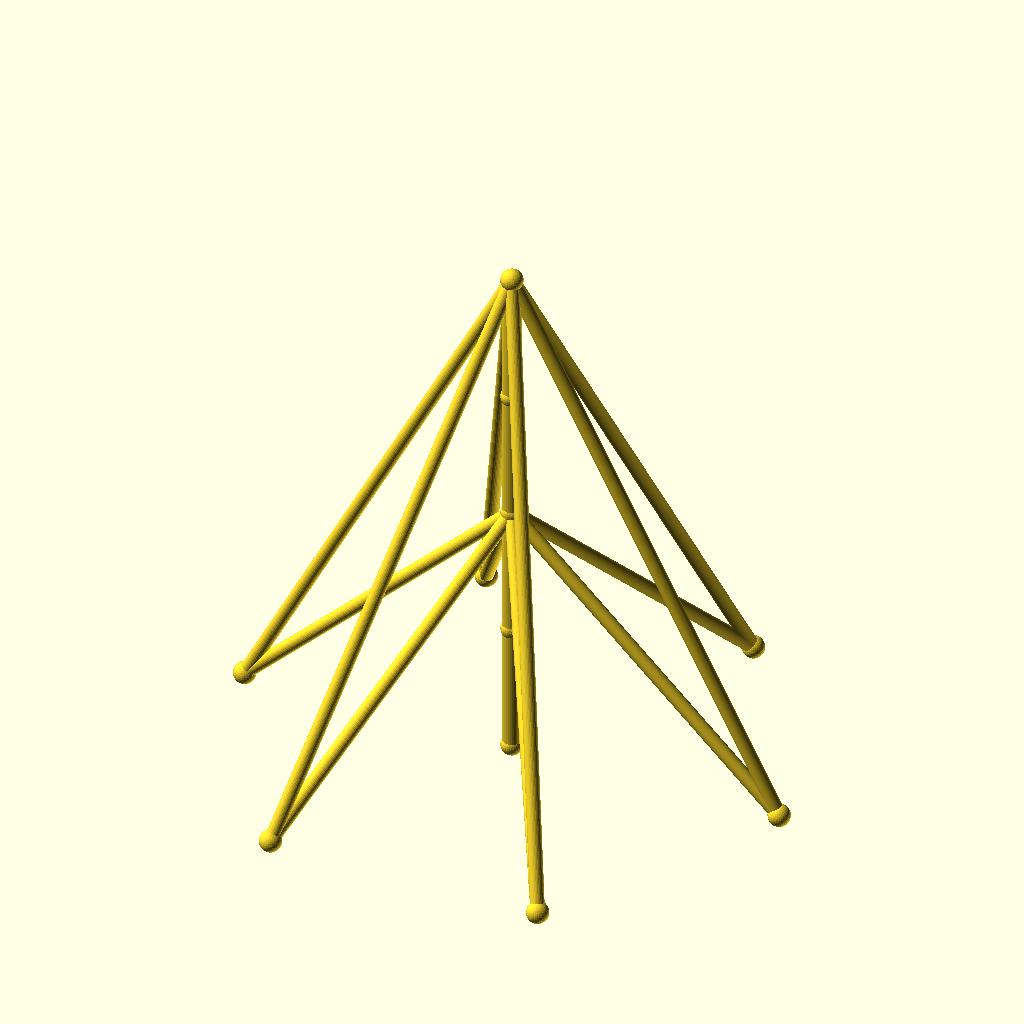
Cell 1 — every parameter at its default value.
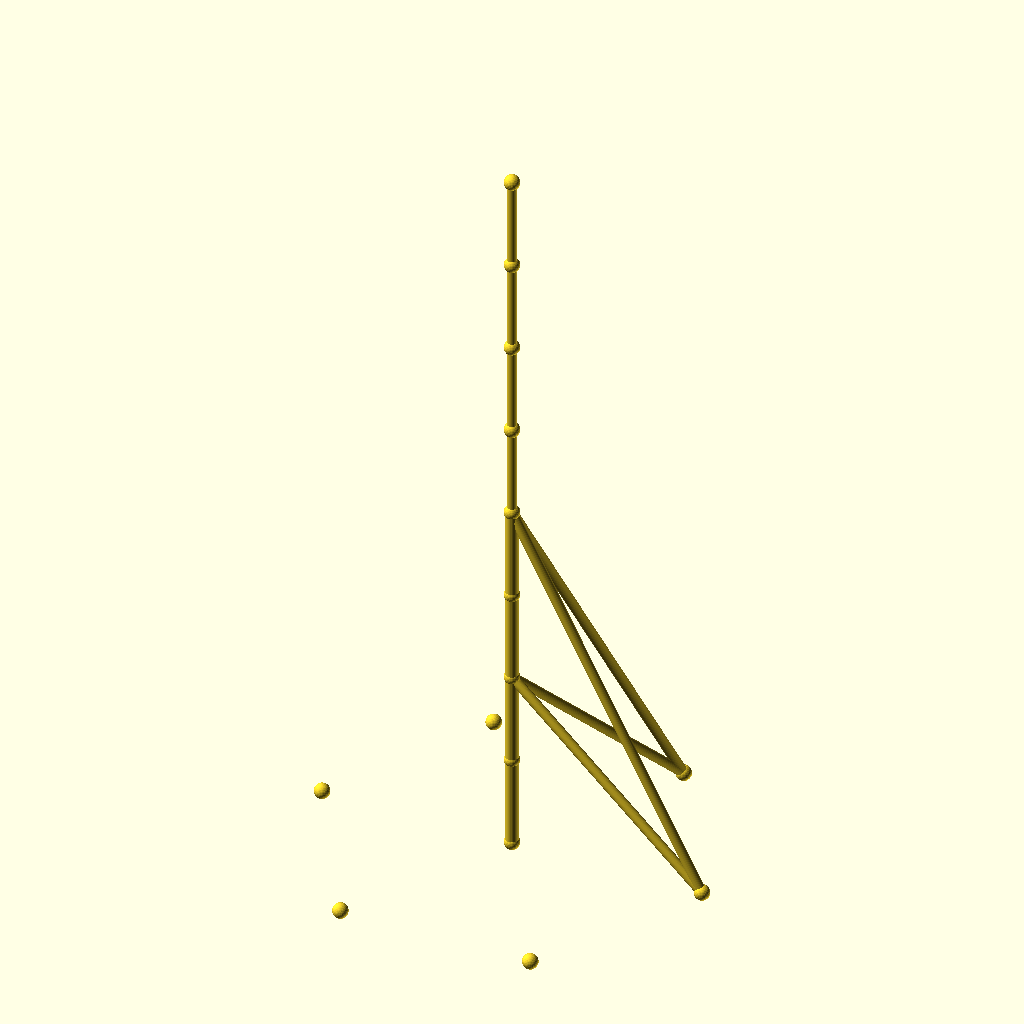
Cell 2 — sections set to 8, the other parameters unchanged.
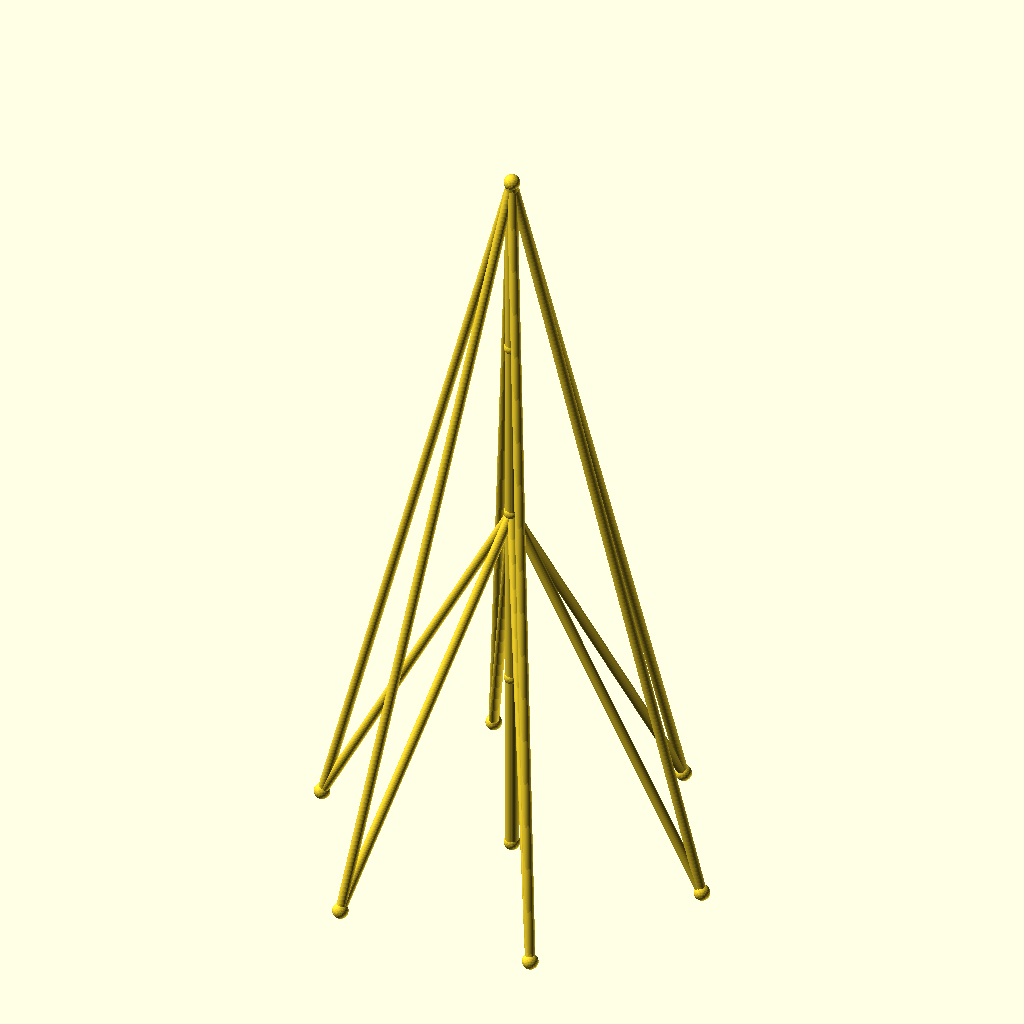
Cell 3: seg_h = 96 (everything else at default).
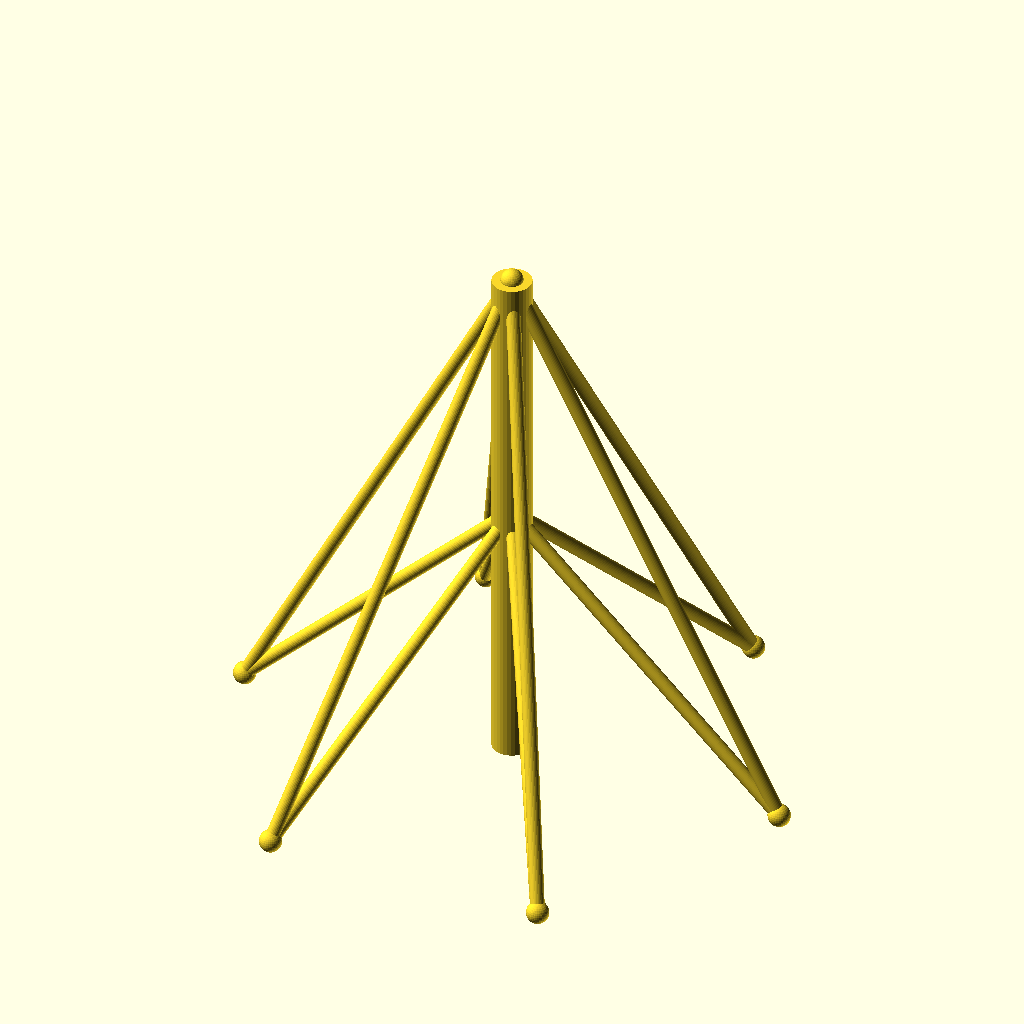
Cell 4: the same model with mast_r = 7.
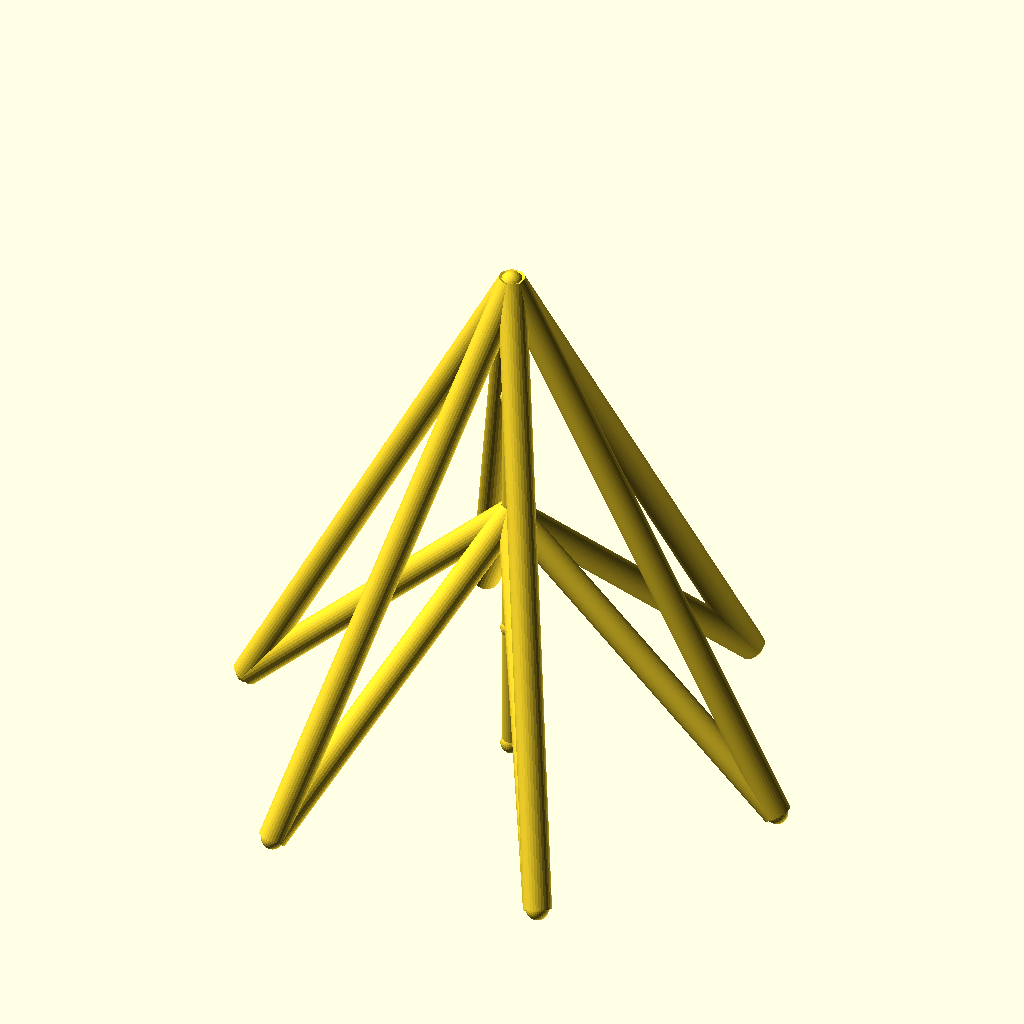
Cell 5: guy_r = 5 (everything else at default).
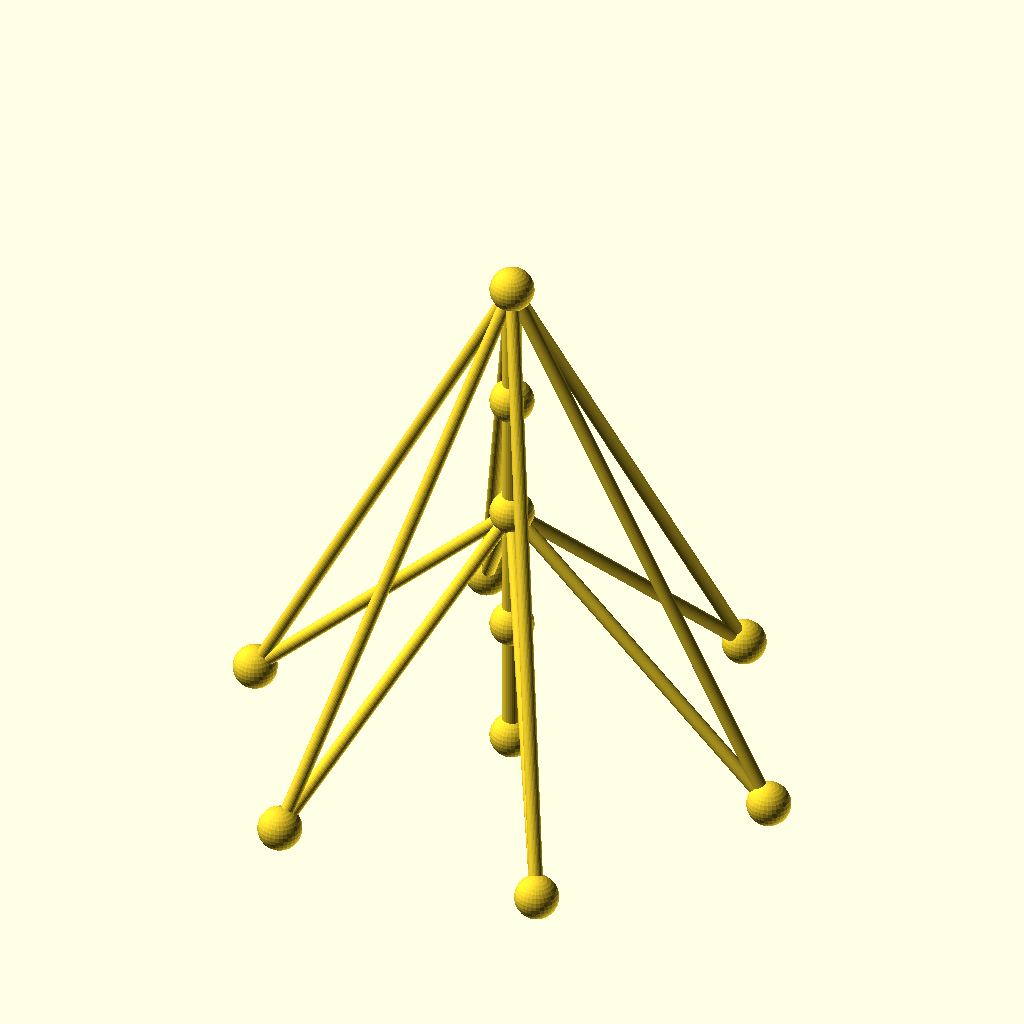
Cell 6: the same model with joint_r = 8.
The same orthographic view direction (rotation 55°, 0°, 25°; colour scheme Cornfield) for every cell, with the view re-fitted per cell, so scale and position can differ between cells.
The OpenSCAD source (optional_data/data/wire2/guymasts/scene_0113.scad):
$fn = 32;

// ----------------------------------------------------------------------
// Guyed mast: 4 sections of 48 mm, 6 anchors on R100
// ----------------------------------------------------------------------

// --- parameters (mm) ---
sections = 4;             // number of mast sections
seg_h = 48;               // section height
mast_r = 3.5;             // mast member radius
guy_r = 2.5;              // guy wire radius
joint_r = 4;              // joint ball radius
anchors_n = 6;            // number of ground anchors
anchor_r = 100;           // anchor ring radius
anchor_step = 60;         // angle between anchors, degrees
anchor_a0 = 0;            // angle of the first anchor, degrees
tiers = 2;                // number of guy tiers
guy_h_4 = 192;            // guy tier height (section 4)
guy_h_2 = 96;             // guy tier height (section 2)

bbox_x = anchor_r * (cos(anchor_a0 + 0 * anchor_step) - cos(anchor_a0 + 3 * anchor_step)) + 2 * joint_r;  // overall X, joints included
bbox_y = anchor_r * (sin(anchor_a0 + 2 * anchor_step) - sin(anchor_a0 + 5 * anchor_step)) + 2 * joint_r;  // overall Y, joints included
bbox_z = sections * seg_h + 2 * joint_r;  // overall Z, joints included
mast_d = 2 * mast_r;  // mast trunk diameter
guy_d = 2 * guy_r;  // guy wire diameter
joint_d = 2 * joint_r;  // joint ball diameter
nodes = concat([for (i = [0 : sections]) [0, 0, i * seg_h]], [for (k = [0 : anchors_n - 1]) [anchor_r * cos(anchor_a0 + k * anchor_step), anchor_r * sin(anchor_a0 + k * anchor_step), 0]]);

module member(a, b, r) {
  /* round stock from joint a to joint b, ends buried in the joint balls */
  d = b - a;
  length = norm(d);
  translate(a) rotate([0, acos(d[2] / length), atan2(d[1], d[0])])
    cylinder(h = length, r = r);
}

module joint(p, r) {
  /* ball at the joint centre, fatter than every member meeting there */
  translate(p) sphere(r = r);
}

/* members - each call is one graph edge */
member(nodes[0], nodes[1], mast_r);
member(nodes[1], nodes[2], mast_r);
member(nodes[2], nodes[3], mast_r);
member(nodes[3], nodes[4], mast_r);
member(nodes[4], nodes[5], guy_r);
member(nodes[4], nodes[6], guy_r);
member(nodes[4], nodes[7], guy_r);
member(nodes[4], nodes[8], guy_r);
member(nodes[4], nodes[9], guy_r);
member(nodes[4], nodes[10], guy_r);
member(nodes[2], nodes[5], guy_r);
member(nodes[2], nodes[6], guy_r);
member(nodes[2], nodes[7], guy_r);
member(nodes[2], nodes[8], guy_r);
member(nodes[2], nodes[9], guy_r);
member(nodes[2], nodes[10], guy_r);

/* joint balls */
for (p = nodes) joint(p, joint_r);
Customizer parameters (derived from the source; name, type, default, range or options):
sections: number, default 4
seg_h: number, default 48
mast_r: number, default 3.5
guy_r: number, default 2.5
joint_r: number, default 4
anchors_n: number, default 6
anchor_r: number, default 100
anchor_step: number, default 60
anchor_a0: number, default 0
tiers: number, default 2
guy_h_4: number, default 192
guy_h_2: number, default 96
